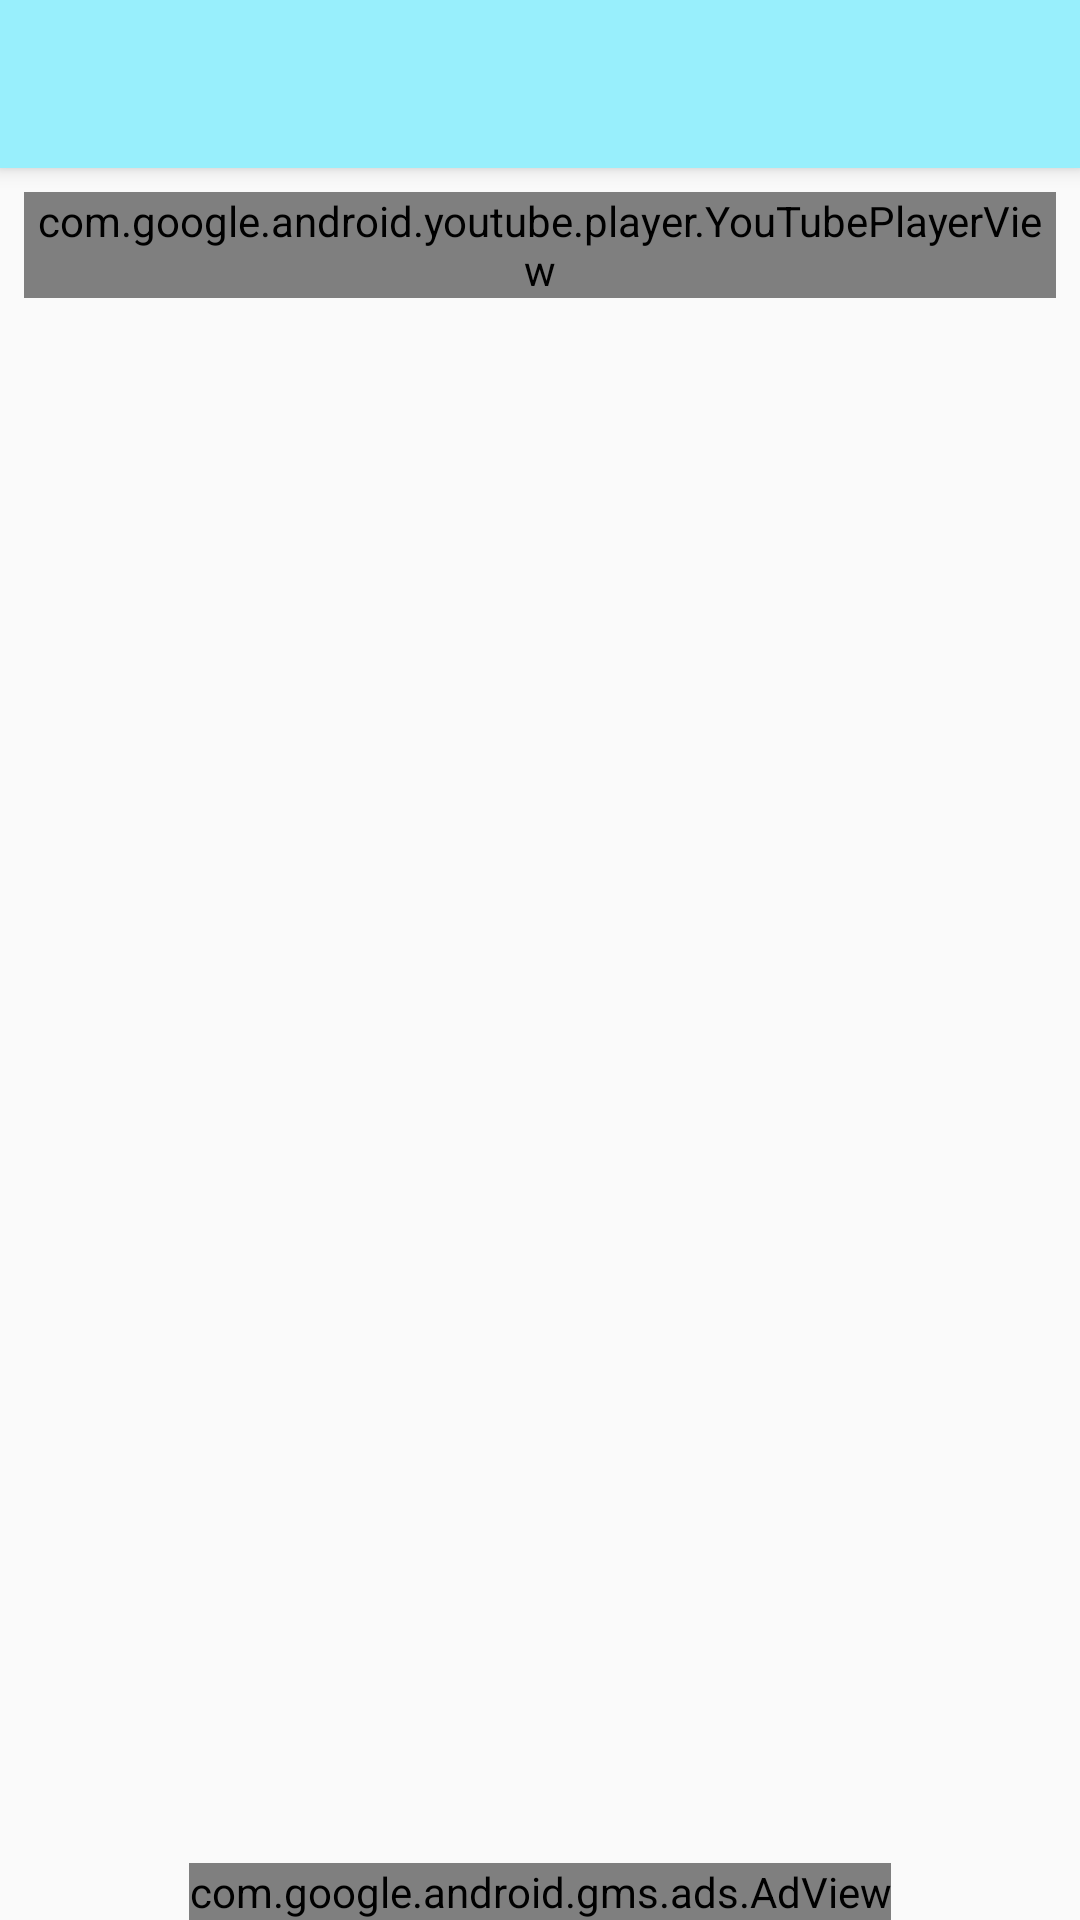

Produce the Android XML layout that renders to this screen, including the resource entries it uses.
<!-- AndroidManifest.xml: activity theme AppTheme.NoActionBar -->
<!-- res/layout/activity_main.xml -->
<?xml version="1.0" encoding="utf-8"?>
<android.support.design.widget.CoordinatorLayout
    xmlns:android="http://schemas.android.com/apk/res/android"
    xmlns:ads="http://schemas.android.com/apk/res-auto"
    xmlns:app="http://schemas.android.com/apk/res-auto"
    xmlns:tools="http://schemas.android.com/tools"
    android:layout_width="match_parent"
    android:layout_height="match_parent"
    tools:context="com.mainacreations.zareen.MainActivity">

    <android.support.design.widget.AppBarLayout
        android:layout_width="match_parent"
        android:layout_height="wrap_content"
        android:theme="@style/AppTheme.AppBarOverlay">
        <RelativeLayout
            android:layout_width="wrap_content"
            android:gravity="center"
            android:layout_height="wrap_content">
            <android.support.v7.widget.Toolbar
                android:id="@+id/toolbar"
                android:layout_width="match_parent"
                android:layout_height="?attr/actionBarSize"
                android:background="?attr/colorPrimary"
                app:popupTheme="@style/AppTheme.PopupOverlay" />
            <TextView
                android:id="@+id/titlexxx"
                android:ellipsize="end"
                android:layout_margin="8dp"
                android:maxLines="1"
                android:layout_centerInParent="true"
                android:textColor="@android:color/white"
                android:layout_width="wrap_content"
                android:layout_height="wrap_content" />

        </RelativeLayout>



    </android.support.design.widget.AppBarLayout>

    <include layout="@layout/content_main" />




</android.support.design.widget.CoordinatorLayout>
<!-- res/layout/content_main.xml (included above) -->
<?xml version="1.0" encoding="utf-8"?>
<RelativeLayout xmlns:android="http://schemas.android.com/apk/res/android"
    xmlns:app="http://schemas.android.com/apk/res-auto"
    xmlns:ads="http://schemas.android.com/apk/res-auto"
    xmlns:tools="http://schemas.android.com/tools"
    android:layout_width="match_parent"
    android:layout_height="match_parent"
    app:layout_behavior="@string/appbar_scrolling_view_behavior"
    tools:context="com.mainacreations.zareen.MainActivity"
    tools:showIn="@layout/activity_main">


    <com.google.android.youtube.player.YouTubePlayerView
        android:id="@+id/youtube_view"
        android:layout_width="match_parent"
        android:layout_alignParentTop="true"
        android:layout_height="wrap_content"
        android:layout_margin="8dp"
        app:layout_constraintLeft_toLeftOf="parent"
        app:layout_constraintRight_toRightOf="parent" />
    <android.support.v7.widget.RecyclerView
        android:id="@+id/recycler_view"
        android:layout_below="@+id/youtube_view"
        android:layout_above="@+id/adView"
        android:scrollbars="vertical"
        android:layout_width="match_parent"
        android:layout_height="wrap_content"
        android:layout_margin="8dp"/>

    <com.google.android.gms.ads.AdView
        android:id="@+id/adView"
        android:layout_width="wrap_content"
        android:layout_height="wrap_content"
        android:layout_centerHorizontal="true"
        android:layout_alignParentBottom="true"
        ads:adSize="BANNER"
        ads:adUnitId="@string/banner_ad_unit_id">
    </com.google.android.gms.ads.AdView>

    </RelativeLayout>
<!-- resources referenced by this layout -->
<resources>
  <string name="banner_ad_unit_id">ca-app-pub-4937731866127113/6528771295</string>
  <style name="AppTheme.AppBarOverlay" parent="ThemeOverlay.AppCompat.Dark.ActionBar" />
  <style name="AppTheme.PopupOverlay" parent="ThemeOverlay.AppCompat.Light" />
  <style name="AppTheme.NoActionBar">
          <item name="windowActionBar">false</item>
          <item name="windowNoTitle">true</item>
      </style>
</resources>
